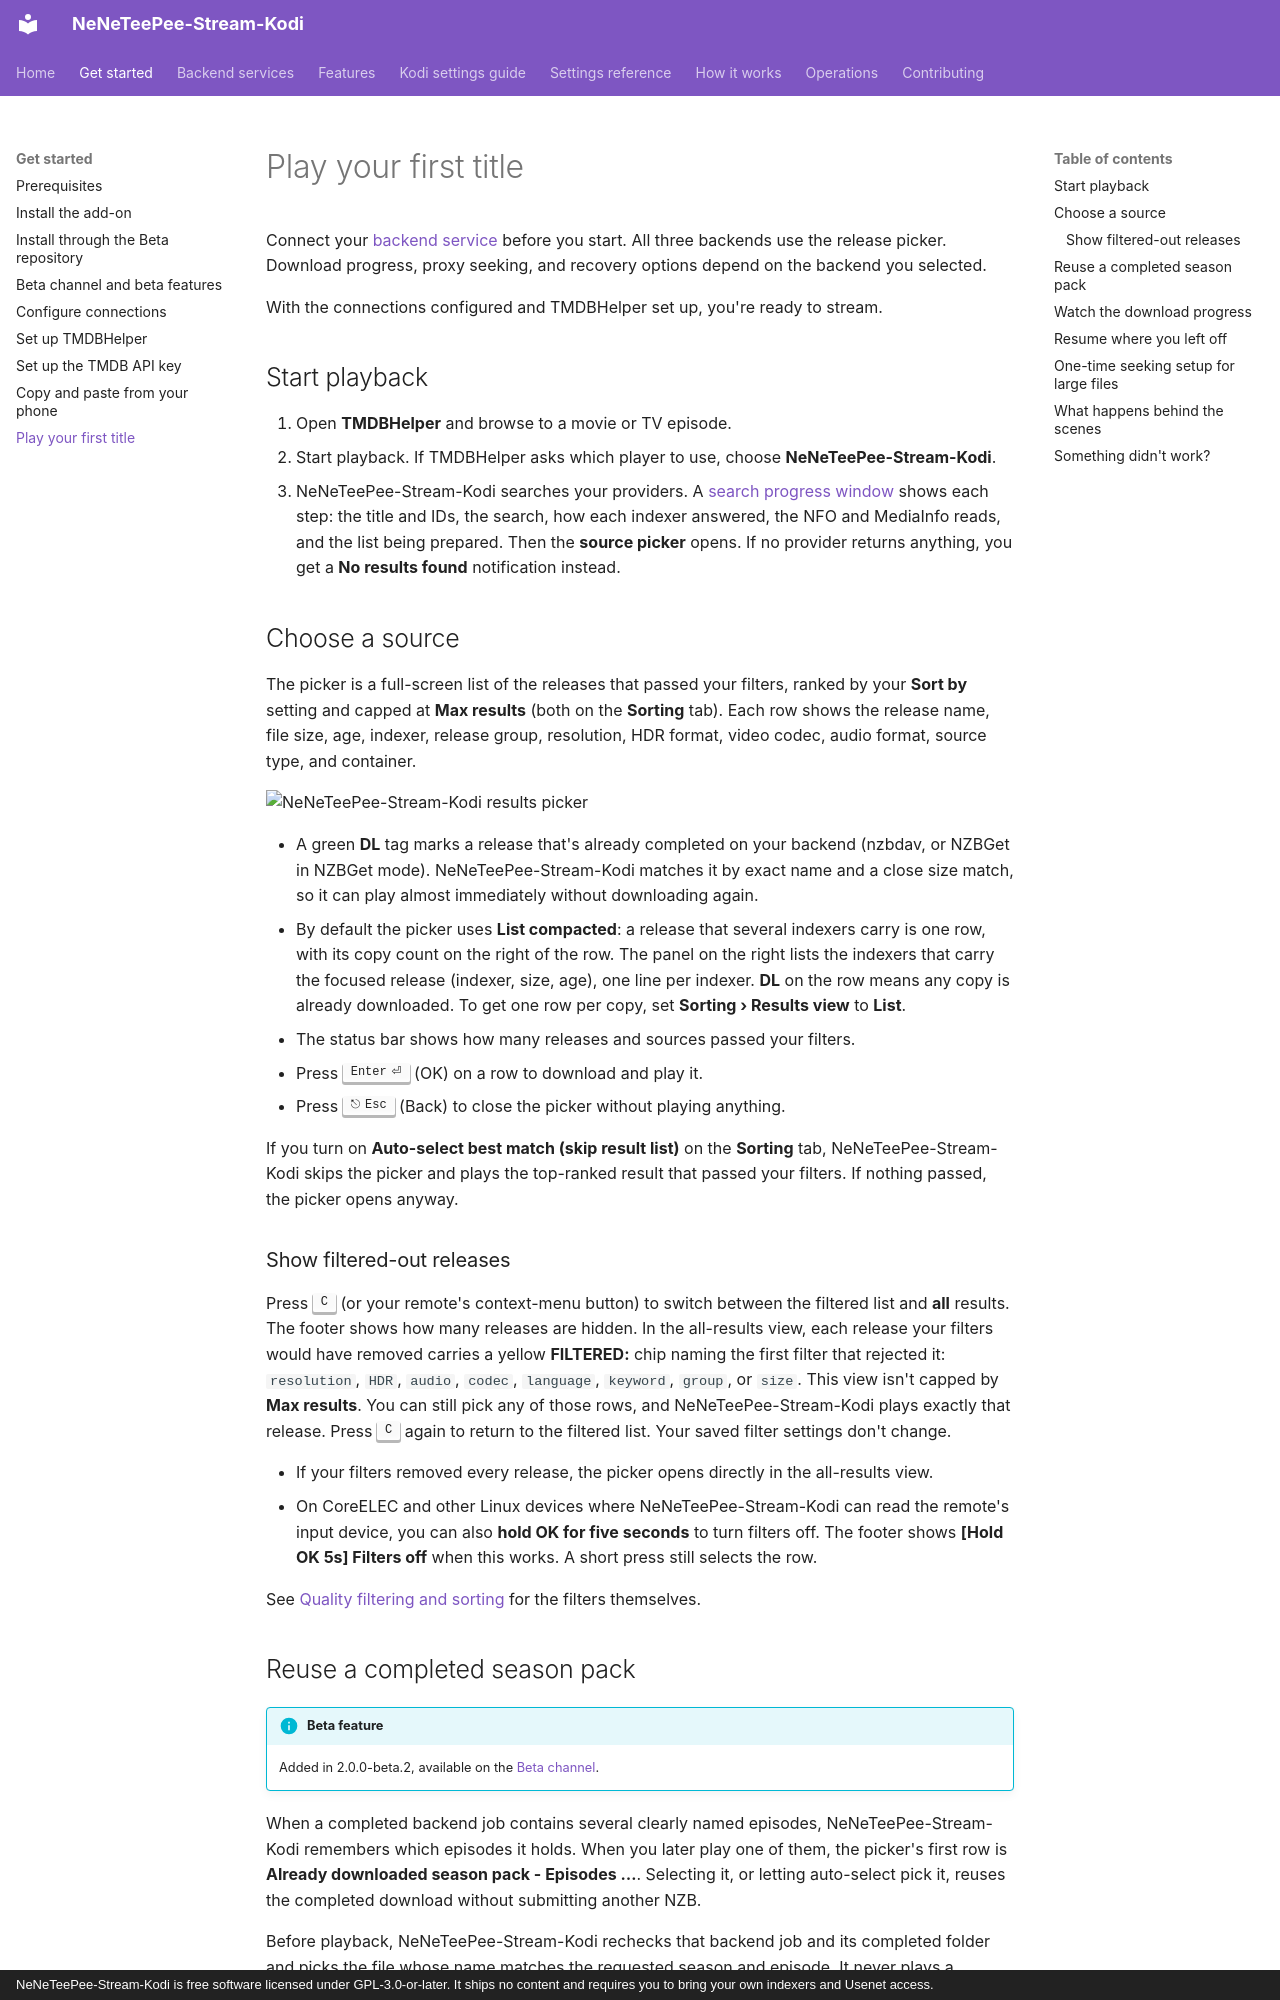

repository: Appz4Fun/NeNeTeePee-Stream-Kodi · page: getting-started/first-playback/index.html · generator: mkdocs · copyright: NeNeTeePee-Stream-Kodi is free software licensed under GPL-3.0-or-later. It ships no content and requires you to bring your own indexers and Usenet access.

# Play your first title

Connect your [backend service](../backends/index.md) before you start. All three backends use the release picker. Download progress, proxy seeking, and recovery options depend on the backend you selected.

With the connections configured and TMDBHelper set up, you're ready to stream.

## Start playback

1. Open **TMDBHelper** and browse to a movie or TV episode.
2. Start playback. If TMDBHelper asks which player to use, choose
   **NeNeTeePee-Stream-Kodi**.
3. NeNeTeePee-Stream-Kodi searches your providers. A
   [search progress window](../features/search-progress.md) shows each step:
   the title and IDs, the search, how each indexer answered, the NFO and
   MediaInfo reads, and the list being prepared. Then the **source picker**
   opens. If no provider returns anything, you get a **No results found**
   notification instead.

## Choose a source

The picker is a full-screen list of the releases that passed your filters,
ranked by your **Sort by** setting and capped at **Max results** (both on the
**Sorting** tab). Each row shows the release name, file size, age, indexer,
release group, resolution, HDR format, video codec, audio format, source type,
and container.

![NeNeTeePee-Stream-Kodi results picker](../images/results-dialog.png)

- A green **DL** tag marks a release that's already completed on your backend
  (nzbdav, or NZBGet in NZBGet mode). NeNeTeePee-Stream-Kodi matches it by exact name and a
  close size match, so it can play almost immediately without downloading again.
- By default the picker uses **List compacted**: a release that several
  indexers carry is one row, with its copy count on the right of the row.
  The panel on the right lists the indexers that carry the focused release
  (indexer, size, age), one line per indexer. **DL** on the row means any copy is already downloaded. To get one row
  per copy, set **Sorting › Results view** to **List**.
- The status bar shows how many releases and sources passed your filters.
- Press ++enter++ (OK) on a row to download and play it.
- Press ++esc++ (Back) to close the picker without playing anything.

If you turn on **Auto-select best match (skip result list)** on the **Sorting**
tab, NeNeTeePee-Stream-Kodi skips the picker and plays the top-ranked result that passed your
filters. If nothing passed, the picker opens anyway.

### Show filtered-out releases

Press ++c++ (or your remote's context-menu button) to switch between the
filtered list and **all** results. The footer shows how many releases are
hidden. In the all-results view, each release your filters would have removed
carries a yellow **FILTERED:** chip naming the first filter that rejected it:
`resolution`, `HDR`, `audio`, `codec`, `language`, `keyword`, `group`, or
`size`. This view isn't capped by **Max results**. You can still pick any of
those rows, and NeNeTeePee-Stream-Kodi plays exactly that release. Press ++c++ again to
return to the filtered list. Your saved filter settings don't change.

- If your filters removed every release, the picker opens directly in the
  all-results view.
- On CoreELEC and other Linux devices where NeNeTeePee-Stream-Kodi can read the remote's
  input device, you can also **hold OK for five seconds** to turn filters off.
  The footer shows **[Hold OK 5s] Filters off** when this works. A short
  press still selects the row.

See [Quality filtering and sorting](../features/quality-filtering.md) for the
filters themselves.
